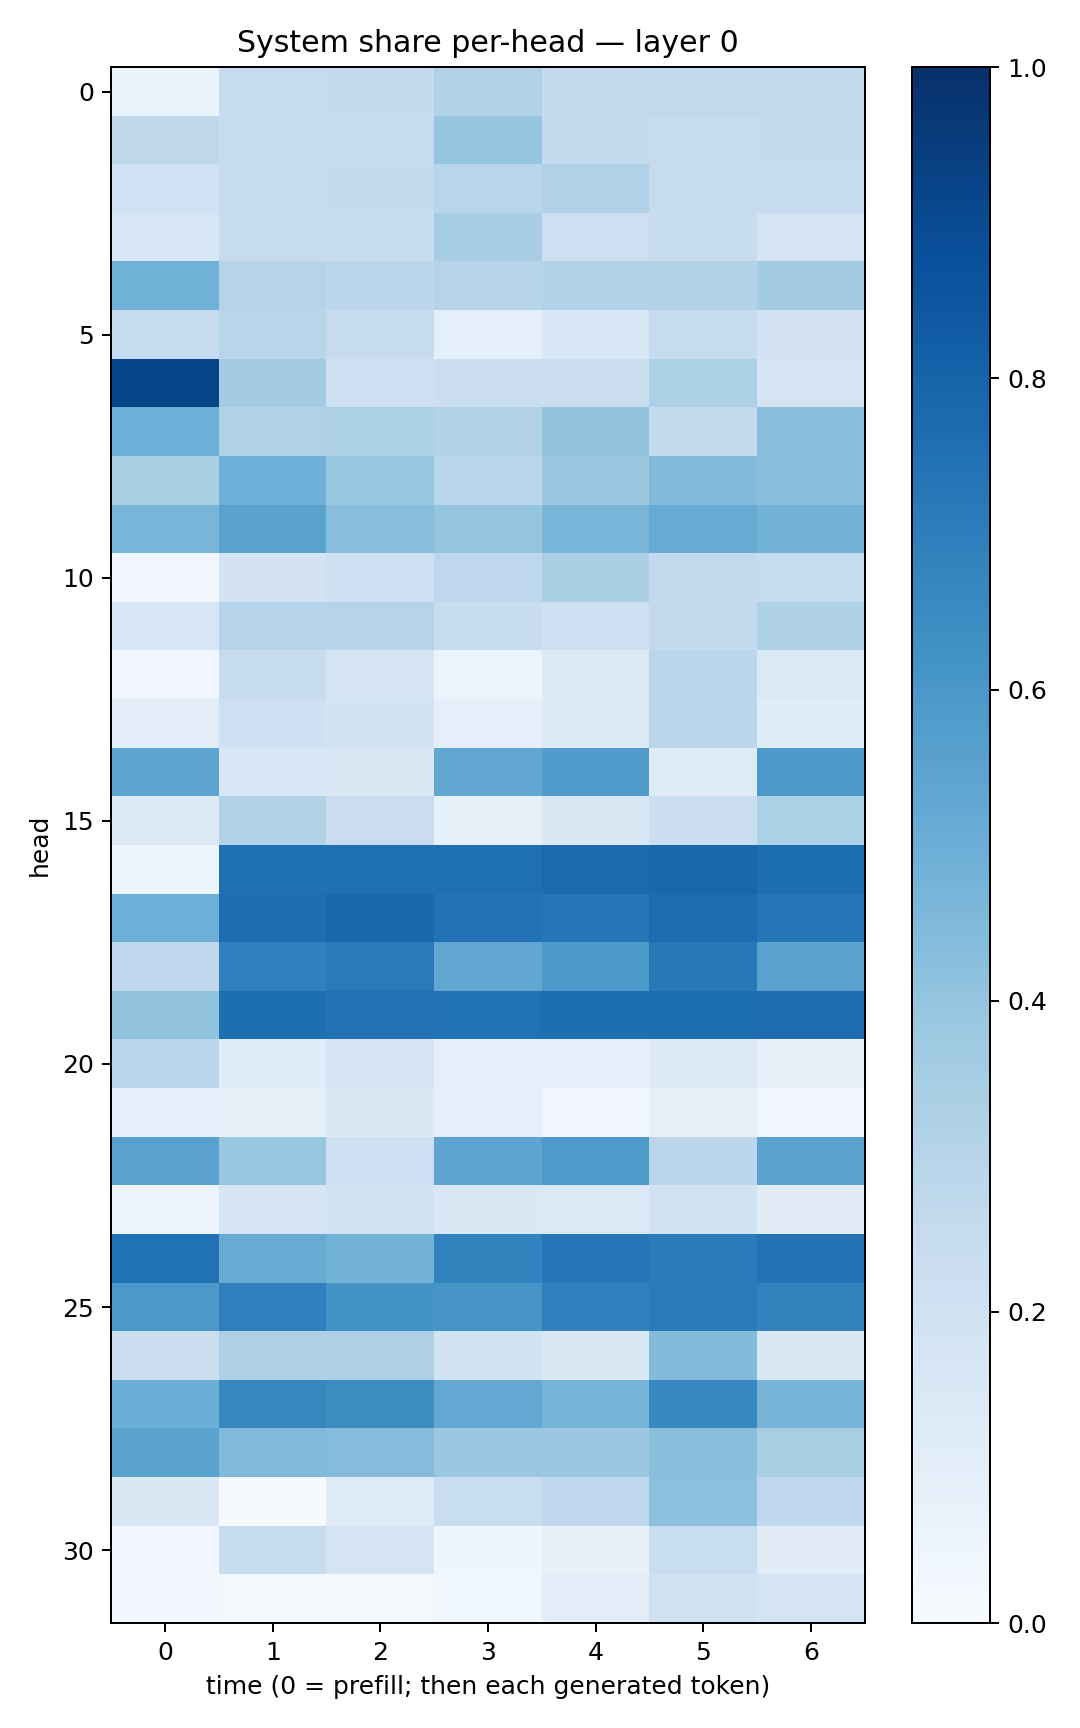

Data behind this chart, as committed beside it:
0.06540612, 0.24646792, 0.25125137, 0.31603336, 0.25611916, 0.26276737, 0.2649599
0.2731, 0.2377, 0.2448, 0.3981, 0.2559, 0.2424, 0.2512
0.1992, 0.2437, 0.2527, 0.2923, 0.3175, 0.2441, 0.2468
0.1568, 0.243, 0.2379, 0.3509, 0.2116, 0.2369, 0.1769
0.4875, 0.2977, 0.2811, 0.2991, 0.3105, 0.311, 0.3557
0.2478, 0.2907, 0.2451, 0.08793, 0.1534, 0.2493, 0.1833
0.9187, 0.3577, 0.2105, 0.2209, 0.2265, 0.3293, 0.1754
0.4938, 0.3186, 0.3318, 0.3161, 0.4017, 0.2564, 0.4261
0.3395, 0.4926, 0.3909, 0.2874, 0.3823, 0.4407, 0.4235
0.4654, 0.5481, 0.4269, 0.3946, 0.4631, 0.5079, 0.4792
0.02874, 0.1802, 0.2078, 0.2748, 0.3325, 0.2604, 0.2491
0.162, 0.304, 0.3021, 0.2406, 0.211, 0.2591, 0.3224
0.03264, 0.2376, 0.1782, 0.06026, 0.1305, 0.2832, 0.1405
0.1032, 0.2104, 0.1836, 0.09189, 0.1324, 0.286, 0.1191
0.5371, 0.1524, 0.1459, 0.529, 0.5744, 0.1195, 0.5935
0.1312, 0.3125, 0.2303, 0.08273, 0.1453, 0.2241, 0.3299
0.04927, 0.7566, 0.7515, 0.7553, 0.7709, 0.7857, 0.7617
0.4927, 0.7643, 0.78, 0.746, 0.7328, 0.7673, 0.7319
0.2694, 0.6894, 0.7112, 0.5282, 0.5974, 0.7202, 0.5525
0.4056, 0.7596, 0.7437, 0.7487, 0.7599, 0.7603, 0.7669
0.2821, 0.1134, 0.1723, 0.08678, 0.09228, 0.1319, 0.07156
0.09012, 0.07236, 0.1435, 0.09314, 0.03275, 0.08434, 0.02411
0.5538, 0.3902, 0.2074, 0.5426, 0.5883, 0.2841, 0.5485
0.05002, 0.171, 0.1864, 0.1409, 0.1376, 0.1926, 0.1127
0.7488, 0.5097, 0.4793, 0.676, 0.7317, 0.7099, 0.7419
0.5958, 0.695, 0.6176, 0.6083, 0.6879, 0.7115, 0.6863
0.2197, 0.3265, 0.3263, 0.1849, 0.1457, 0.4382, 0.144
0.4981, 0.6632, 0.6409, 0.5244, 0.4742, 0.6565, 0.4712
0.5506, 0.444, 0.4342, 0.3823, 0.3816, 0.4234, 0.3402
0.1441, 0.005929, 0.1239, 0.2317, 0.2739, 0.4165, 0.2677
0.0335, 0.2388, 0.1764, 0.04592, 0.0766, 0.2313, 0.1109
0.02978, 0.02177, 0.01968, 0.03653, 0.1025, 0.1965, 0.1784
